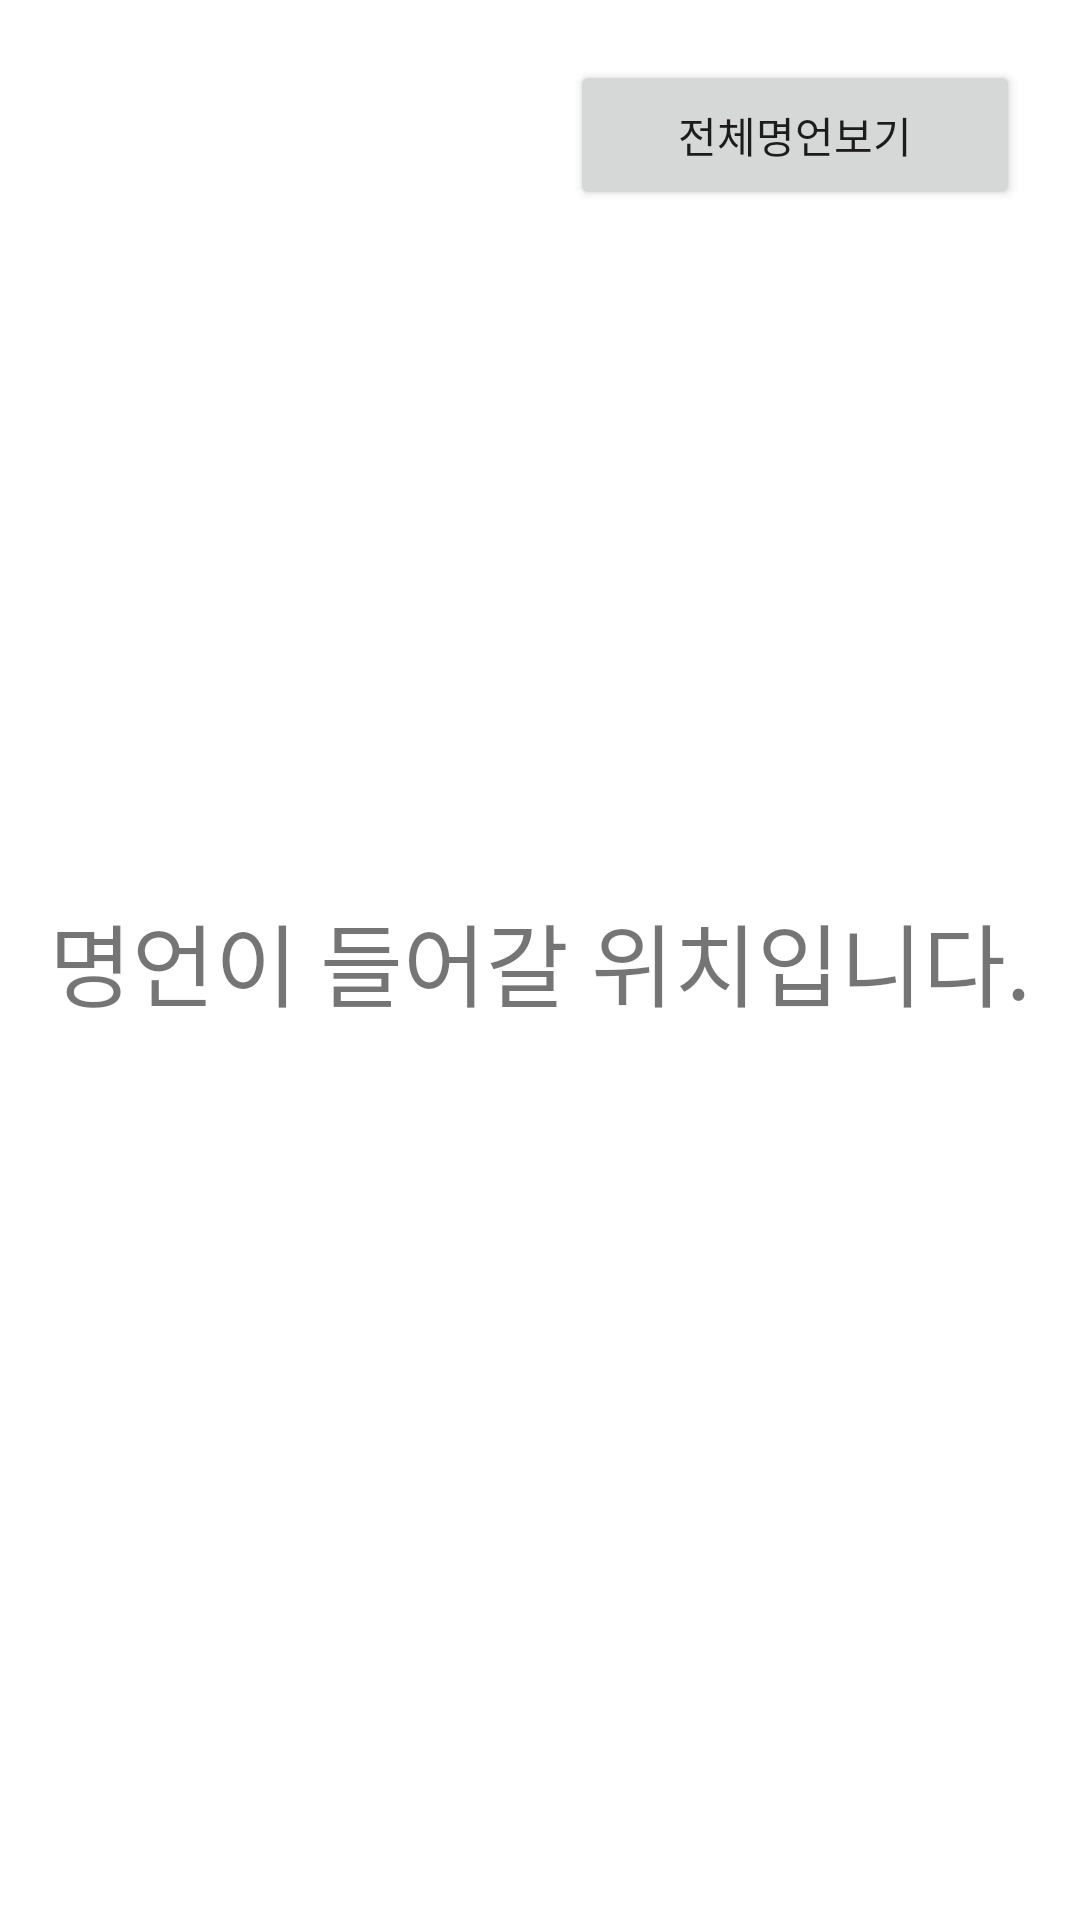

Here is an Android app screen rendered from its layout file. Give the layout XML and the strings, colors and styles it references.
<!-- AndroidManifest.xml: application theme Theme.GoodWord -->
<!-- res/layout/activity_main.xml -->
<?xml version="1.0" encoding="utf-8"?>
<layout>



    <androidx.constraintlayout.widget.ConstraintLayout xmlns:android="http://schemas.android.com/apk/res/android"
        xmlns:app="http://schemas.android.com/apk/res-auto"
        xmlns:tools="http://schemas.android.com/tools"
        android:layout_width="match_parent"
        android:layout_height="match_parent"
        tools:context=".MainActivity">


        <Button
            android:id="@+id/showAllSentenceBtn"
            android:layout_width="150dp"
            android:layout_height="50dp"
            android:text="전체명언보기"
            android:layout_margin="20dp"
            app:layout_constraintEnd_toEndOf="parent"
            app:layout_constraintTop_toTopOf="parent" />

        <TextView
            android:id="@+id/textView"
            android:layout_width="wrap_content"
            android:layout_height="wrap_content"
            android:text="명언이 들어갈 위치입니다."
            android:fontFamily="@font/goodword"
            android:textSize="30sp"
            android:layout_margin="20dp"
            app:layout_constraintBottom_toBottomOf="parent"
            app:layout_constraintEnd_toEndOf="parent"
            app:layout_constraintStart_toStartOf="parent"
            app:layout_constraintTop_toTopOf="parent" />

    </androidx.constraintlayout.widget.ConstraintLayout>

</layout>
<!-- resources referenced by this layout -->
<resources>
  <style name="Theme.GoodWord" parent="Theme.MaterialComponents.DayNight.DarkActionBar">
          
          <item name="colorPrimary">@color/purple_500</item>
          <item name="colorPrimaryVariant">@color/purple_700</item>
          <item name="colorOnPrimary">@color/white</item>
          
          <item name="colorSecondary">@color/teal_200</item>
          <item name="colorSecondaryVariant">@color/teal_700</item>
          <item name="colorOnSecondary">@color/black</item>
          
          <item name="android:statusBarColor" tools:targetApi="l">?attr/colorPrimaryVariant</item>
          
      </style>
  <!-- not gathered from this repository: default colours our renderer supplied (Android Studio template values) -->
  <color name="purple_500">#FF6200EE</color>
  <color name="purple_700">#FF3700B3</color>
  <color name="teal_200">#FF03DAC5</color>
  <color name="teal_700">#FF018786</color>
  <color name="black">#FF000000</color>
  <color name="white">#FFFFFFFF</color>
</resources>
